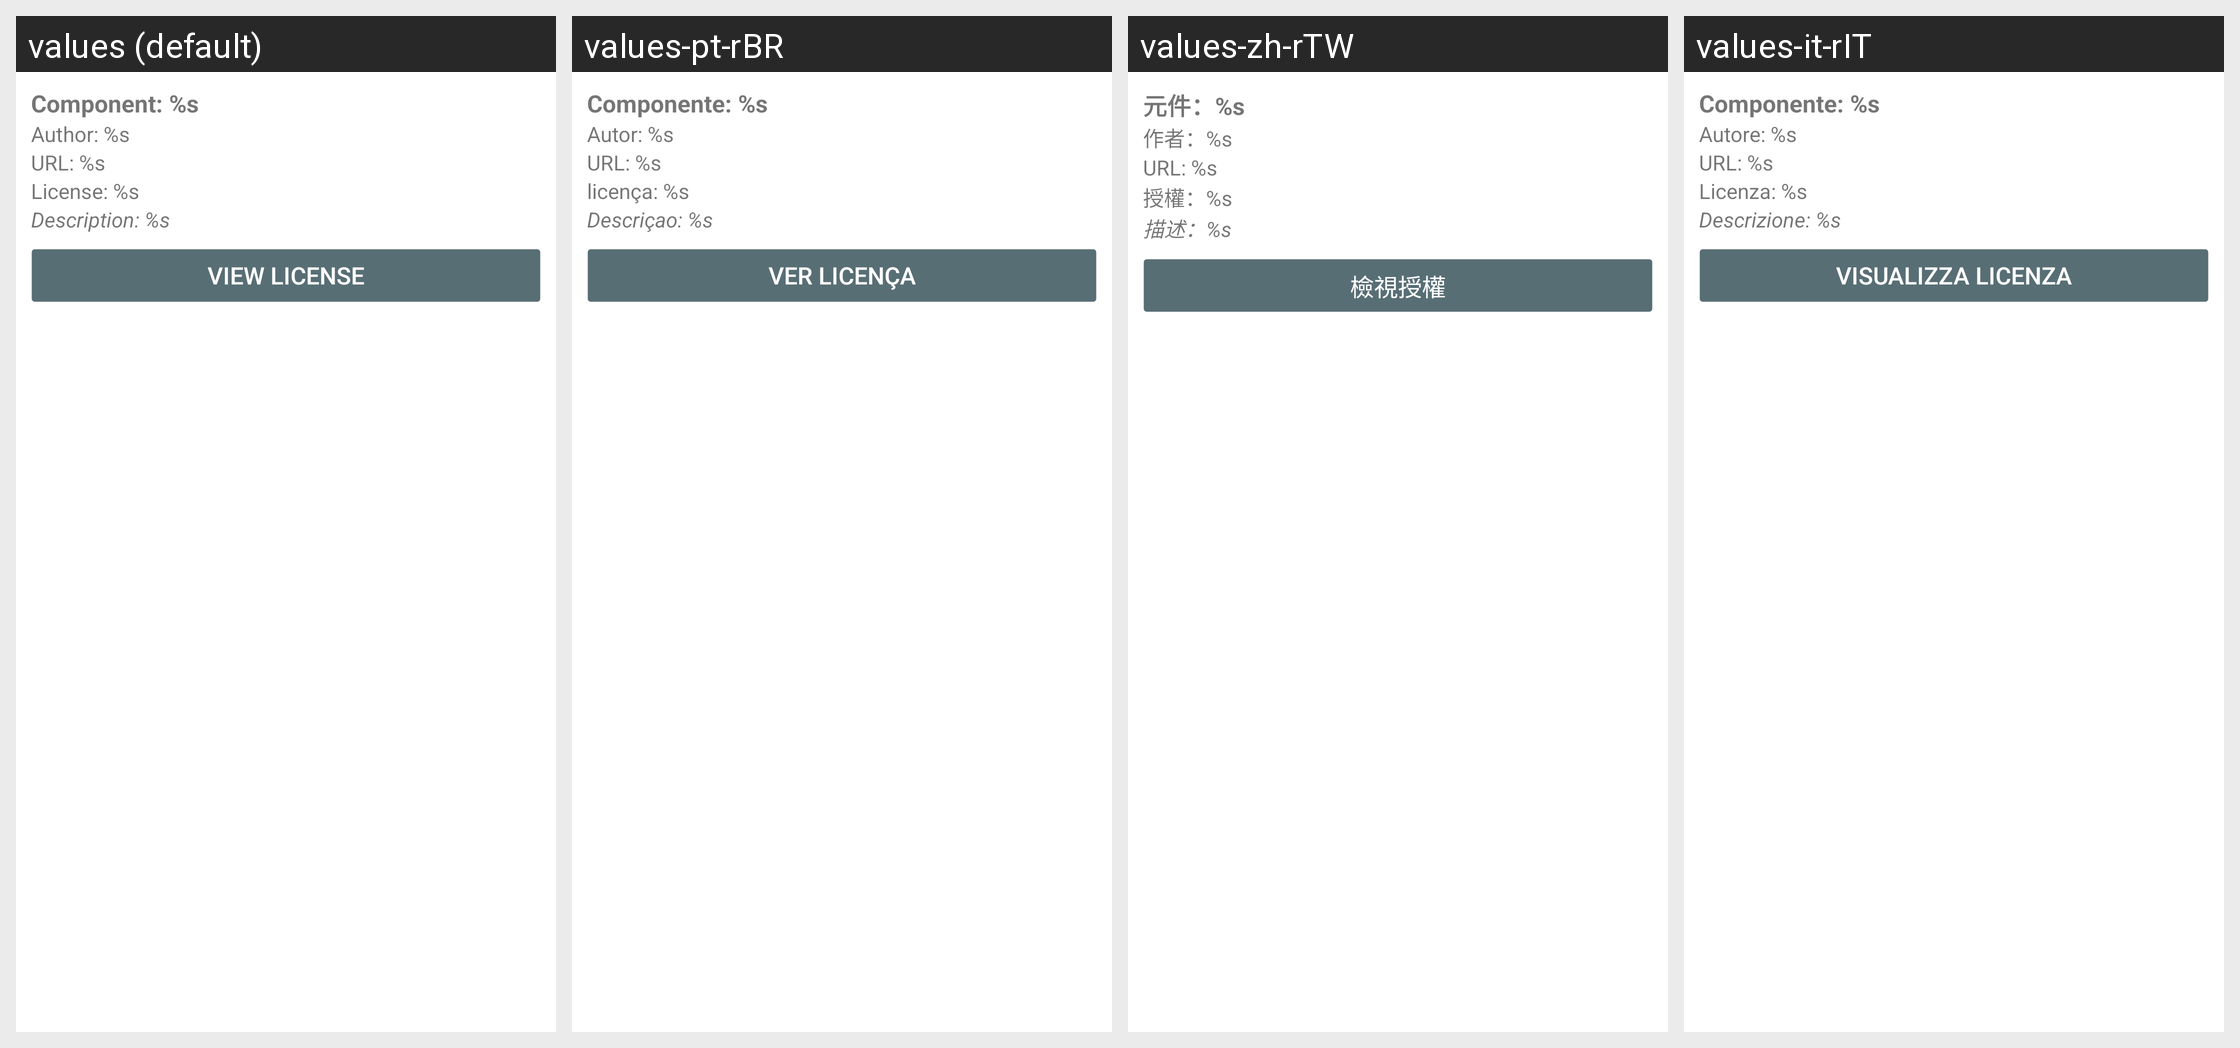

The Android screen above is rendered under several locales of the same app. Produce the string resources it draws, with the default and per-locale values.
Android screen res/layout/license_item.xml rendered under 4 locales, left to right: values (default), values-pt-rBR, values-zh-rTW, values-it-rIT. Device: Nexus 5 (rendered at 1080×1920; each locale shown at half size, 540×960, under a caption strip naming it); theme Theme.LimeSSH.Material.
Other locales in the repository, not shown: values-bg-rBG, values-cs-rCZ, values-de-rDE, values-en-rGB, values-en-rUS, values-es-rES, values-fr-rFR, values-ja-rJP, values-ko-rKR, values-ro-rRO, values-ru, values-sv-rSE, values-uk-rUA, values-zh-rCN.
Strings drawn on this screen, with the default value and each locale's value (text and hints the layout hard-codes, and strings that could not be matched under every locale, appear in the picture but are not listed):

component_name
  values: Component: %s
  values-pt-rBR: Componente: %s
  values-zh-rTW: 元件：%s
  values-it-rIT: Componente: %s

component_author
  values: Author: %s
  values-pt-rBR: Autor: %s
  values-zh-rTW: 作者：%s
  values-it-rIT: Autore: %s

component_url
  values: URL: %s
  values-pt-rBR: URL: %s
  values-zh-rTW: URL: %s
  values-it-rIT: URL: %s

license_name
  values: License: %s
  values-pt-rBR: licença: %s
  values-zh-rTW: 授權：%s
  values-it-rIT: Licenza: %s

component_description
  values: Description: %s
  values-pt-rBR: Descriçao: %s
  values-zh-rTW: 描述：%s
  values-it-rIT: Descrizione: %s

view_license
  values: View License
  values-pt-rBR: Ver licença
  values-zh-rTW: 檢視授權
  values-it-rIT: Visualizza licenza
